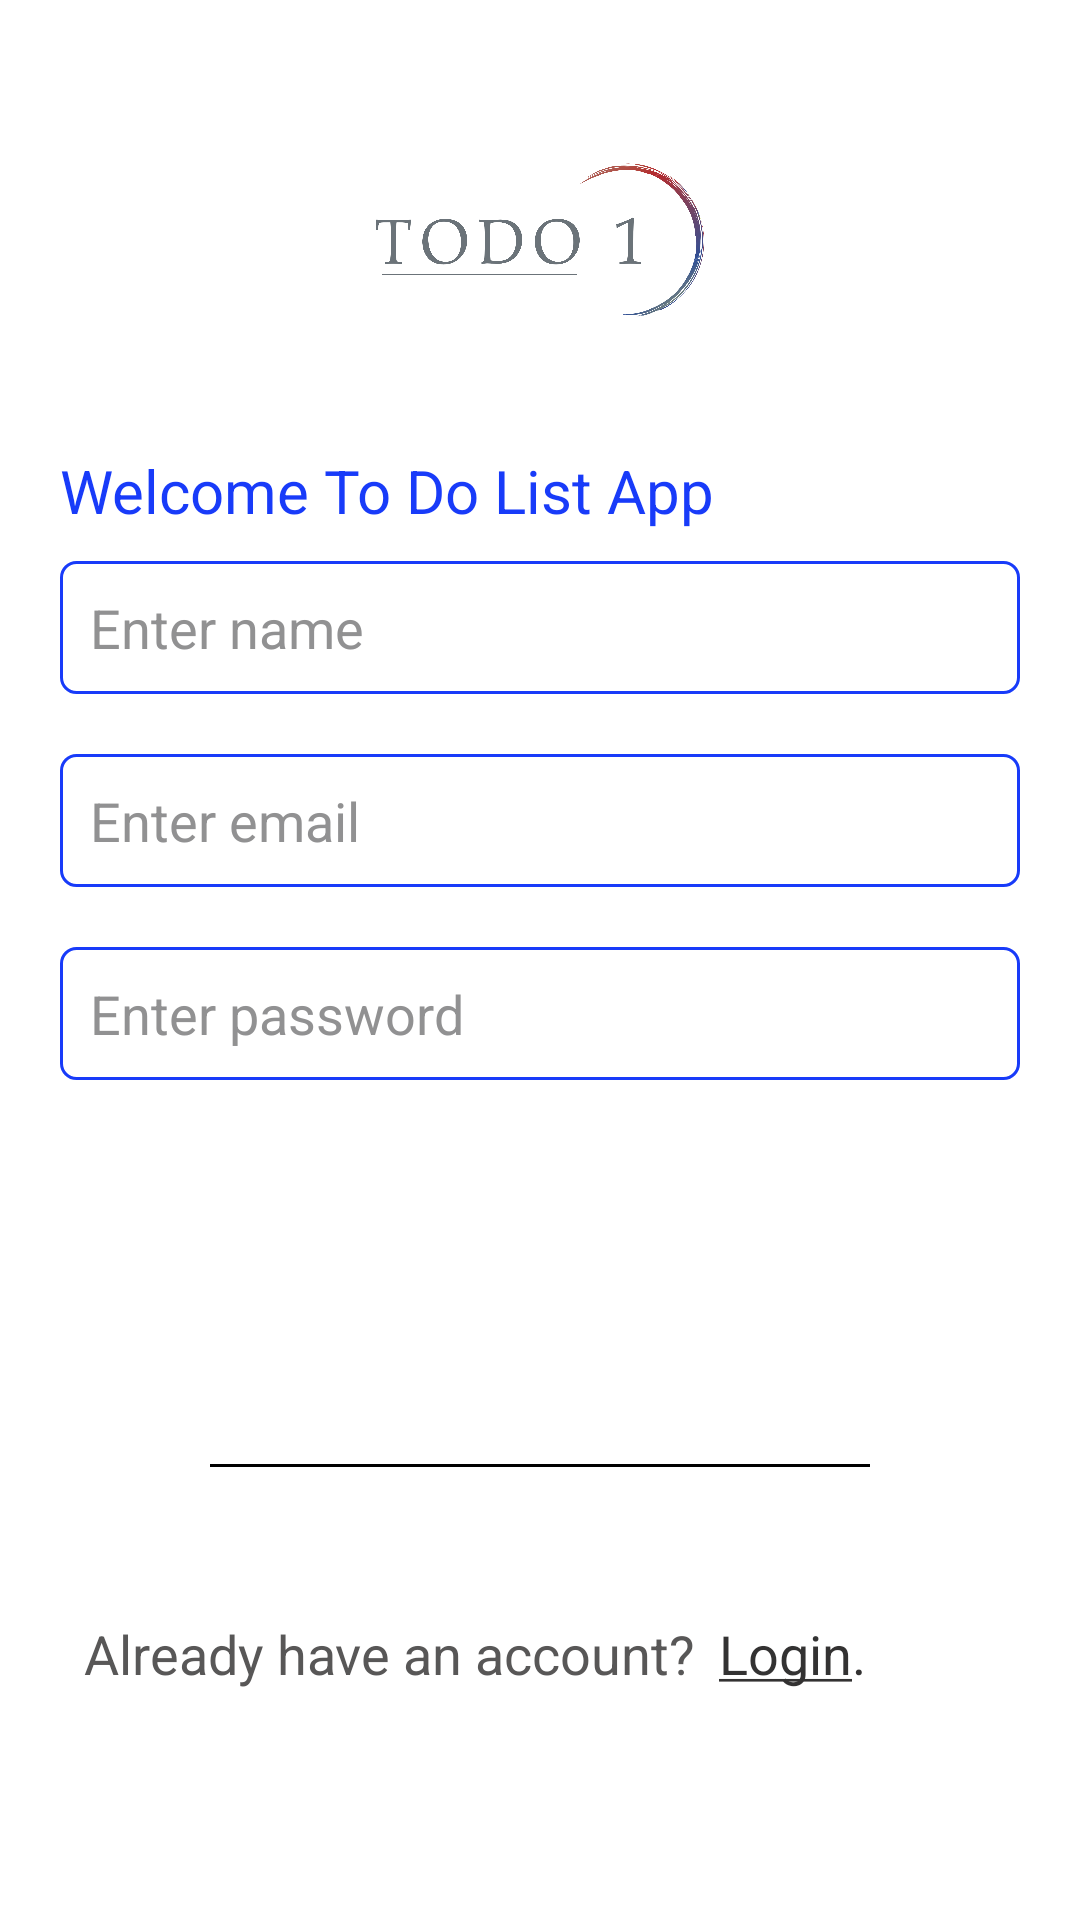

Write the Android layout XML for this screen, with the resource values it uses.
<!-- AndroidManifest.xml: application theme Theme.TodoAppYMe -->
<!-- res/layout/activity_register.xml -->
<?xml version="1.0" encoding="utf-8"?>
<ScrollView xmlns:android="http://schemas.android.com/apk/res/android"
    android:layout_width="match_parent"
    android:fillViewport="true"
    android:layout_height="match_parent">

    <LinearLayout
        android:layout_width="match_parent"
        android:layout_height="match_parent"
        android:background="@color/splash_bg_color"
        android:orientation="vertical"
        >
        <ImageView
            android:layout_width="120dp"
            android:layout_height="120dp"
            android:src="@drawable/todo_app_y_m"
            android:layout_gravity="center_horizontal"
            android:layout_marginTop="20dp"
            />
        <TextView
            android:layout_width="match_parent"
            android:layout_height="wrap_content"
            android:text="Welcome To Do List App"
            android:textColor="@color/color_primary"
            android:layout_marginLeft="20dp"
            android:layout_marginRight="20dp"
            android:textSize="20sp"
            android:layout_marginTop="10dp"
            />
        <ProgressBar
            android:layout_width="wrap_content"
            android:layout_height="wrap_content"
            android:layout_gravity="center"
            android:layout_marginTop="10dp"
            android:id="@+id/progress_bar"
            android:visibility="gone"
            />

        <LinearLayout
            android:layout_width="match_parent"
            android:layout_height="match_parent"
            android:layout_marginLeft="20dp"
            android:layout_marginRight="20dp"
            android:layout_marginTop="10dp"
            android:orientation="vertical">
            <EditText
                android:layout_width="match_parent"
                android:layout_height="wrap_content"
                android:hint="Enter name"
                android:background="@drawable/input_field"
                android:textColorHint="#919192"
                android:id="@+id/name_ET"
                android:singleLine="true"
                android:textColor="#3F51B5"
                android:inputType="text"
                />
            <EditText
                android:layout_width="match_parent"
                android:layout_height="wrap_content"
                android:hint="Enter email"
                android:background="@drawable/input_field"
                android:textColorHint="#919192"
                android:id="@+id/email_ET"
                android:singleLine="true"
                android:inputType="text"
                android:textColor="#3F51B5"
                android:layout_marginTop="20dp"
                />
            <EditText
                android:layout_width="match_parent"
                android:layout_height="wrap_content"
                android:hint="Enter password"
                android:background="@drawable/input_field"
                android:textColorHint="#919192"
                android:id="@+id/password_ET"
                android:layout_marginTop="20dp"
                android:singleLine="true"
                android:textColor="#3F51B5"
                android:inputType="textPassword"
                />

            <Button
                android:layout_width="match_parent"
                android:layout_height="wrap_content"
                android:text="Register"
                android:textAllCaps="false"
                android:textSize="18sp"
                android:id="@+id/registerBtn"
                android:layout_marginTop="30dp"
                android:textColor="#fff"
                android:background="@drawable/btn_bg"
                />
            <View
                android:layout_width="match_parent"
                android:layout_height="1dp"
                android:background="@android:color/black"
                android:layout_margin="50dp"
                />


            <RelativeLayout
                android:layout_width="match_parent"
                android:layout_height="wrap_content"
                android:layout_marginLeft="8dp"
                android:layout_marginRight="8dp"
                android:id="@+id/loginBtn">

                <TextView
                    android:id="@+id/are_you_nre_txt"
                    android:layout_width="wrap_content"
                    android:layout_height="wrap_content"
                    android:text="Already have an account?"
                    android:textSize="18sp"
                    android:textAllCaps="false"
                    android:textColor="#585757"
                    />

                <TextView
                    android:layout_width="wrap_content"
                    android:layout_height="wrap_content"
                    android:text="@string/already_account_login"
                    android:layout_marginLeft="8dp"
                    android:layout_toEndOf="@+id/are_you_nre_txt"
                    android:textSize="18sp"
                    android:textAllCaps="false"
                    android:textColor="#333232"
                    />

            </RelativeLayout>
        </LinearLayout>

    </LinearLayout>
</ScrollView>
<!-- resources referenced by this layout -->
<resources>
  <color name="color_primary">#183BF9</color>
  <color name="splash_bg_color">#ffffff</color>
  <!-- drawable input_field (drawable) -->
  <?xml version="1.0" encoding="utf-8"?>
  <shape xmlns:android="http://schemas.android.com/apk/res/android"
      android:shape="rectangle"
      >
      <corners
          android:radius="5dp"
          />
  
      <stroke android:color="@color/color_primary"
          android:width="1dp"/>
      <solid
          android:color="@color/white"
          />
      <padding
          android:top="10dp"
          android:left="10dp"
          android:right="10dp"
          android:bottom="10dp"
          />
  
  </shape>
  <!-- drawable todo_app_y_m: png bitmap (drawable-xxhdpi, 168531 bytes) -->
  <string name="already_account_login"> <u>Login</u>.</string>
  <style name="Theme.TodoAppYMe" parent="Theme.MaterialComponents.DayNight.NoActionBar">
          
          <item name="colorPrimary">@color/color_primary</item>
          <item name="colorPrimaryVariant">@color/purple_700</item>
          <item name="colorOnPrimary">@color/white</item>
          
          <item name="colorSecondary">@color/color_secondary</item>
          <item name="colorSecondaryVariant">@color/teal_700</item>
          <item name="colorOnSecondary">@color/black</item>
          
          <item name="android:statusBarColor" tools:targetApi="l">?attr/colorPrimaryVariant</item>
          
      </style>
  <color name="white">#FFFFFFFF</color>
  <color name="purple_700">#FF3700B3</color>
  <color name="color_secondary">#7F8ECD</color>
  <color name="teal_700">#FF018786</color>
  <color name="black">#FF000000</color>
</resources>
